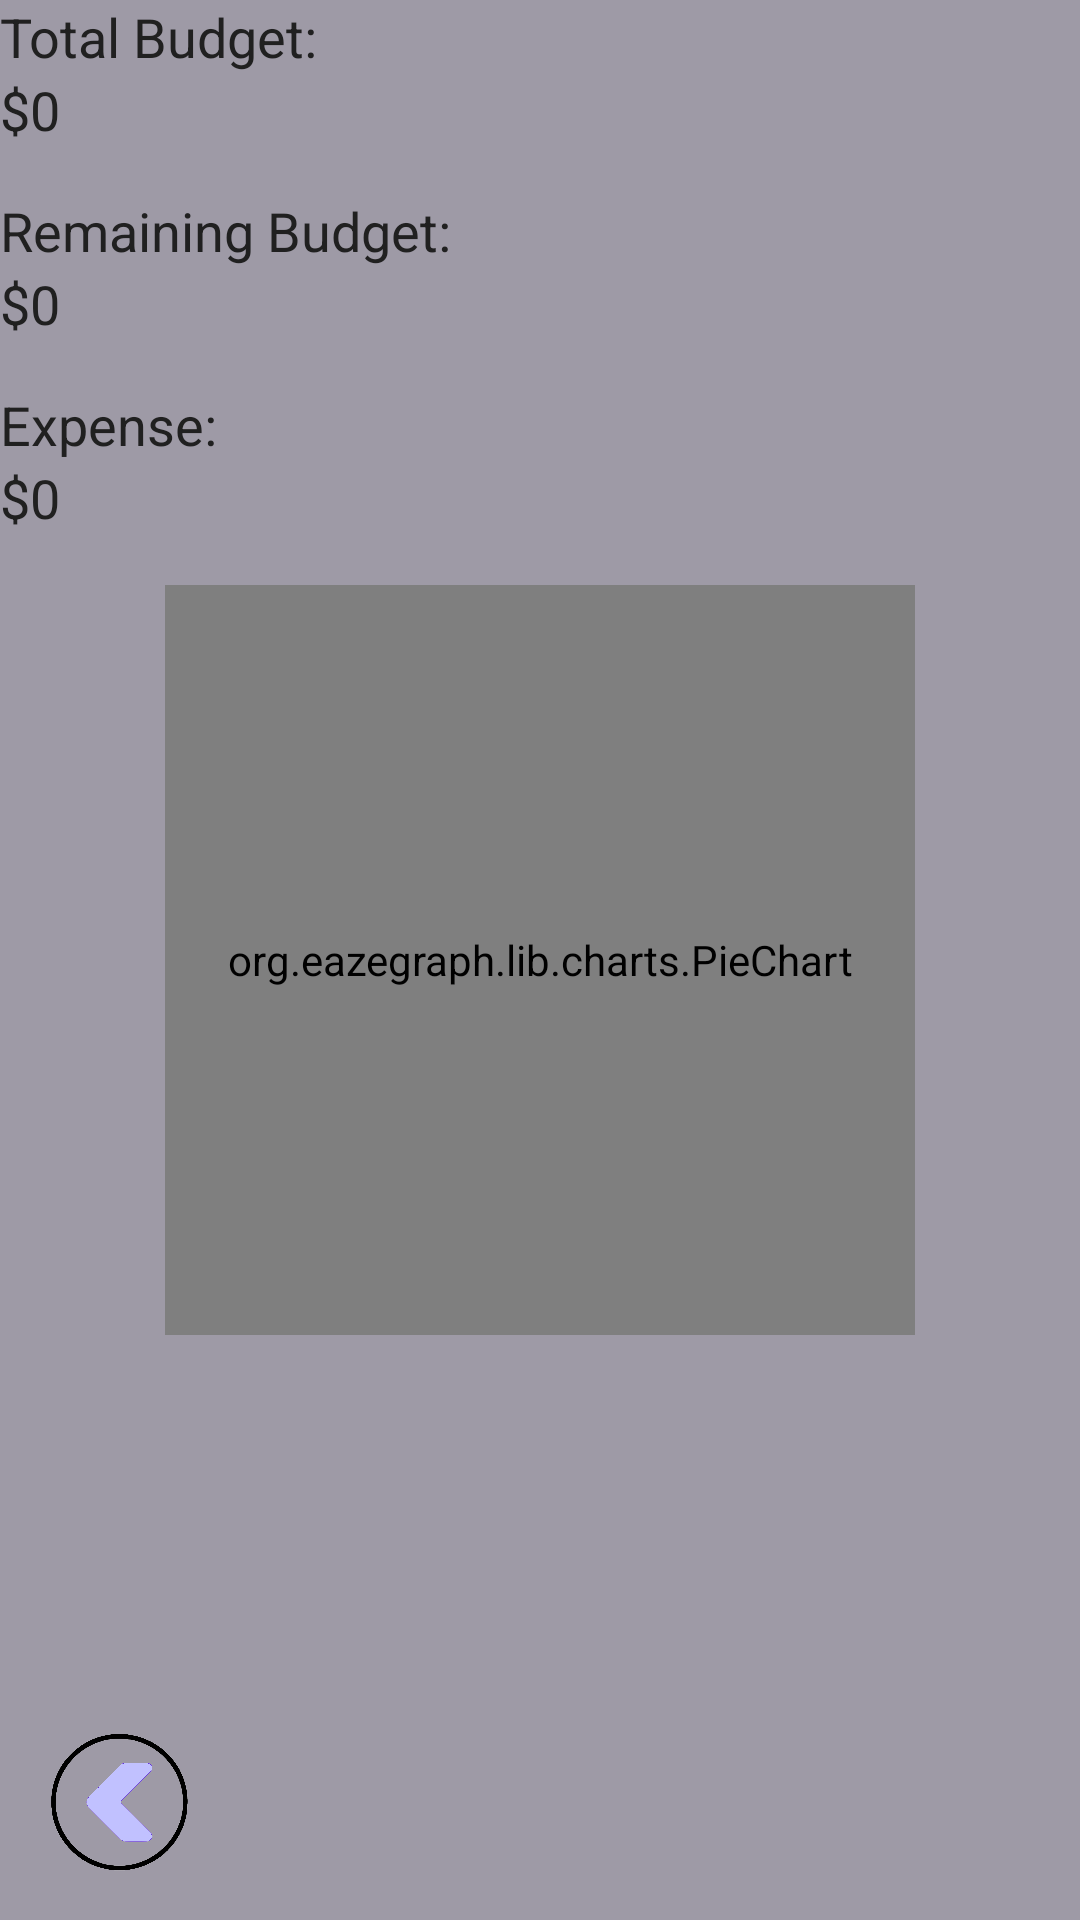

Reconstruct the res/layout file that produces this screen, plus the resources it refers to.
<!-- AndroidManifest.xml: application theme Theme.FinApp -->
<!-- res/layout/activity_financial_insights.xml -->
<RelativeLayout xmlns:android="http://schemas.android.com/apk/res/android"
    xmlns:tools="http://schemas.android.com/tools"
    android:layout_width="match_parent"
    android:layout_height="match_parent"
    android:background="#9E9AA6">

    <LinearLayout
        android:id="@+id/textLayout"
        android:layout_width="match_parent"
        android:layout_height="wrap_content"
        android:orientation="vertical">

        <TextView
            android:id="@+id/totalBudgetLabel"
            android:layout_width="wrap_content"
            android:layout_height="wrap_content"
            android:text="Total Budget:"
            android:textColor="#202020"
            android:textSize="18sp" />

        <TextView
            android:id="@+id/totalBudgetTextView"
            android:layout_width="wrap_content"
            android:layout_height="wrap_content"
            android:text="$0"
            android:textColor="#202020"
            android:textSize="18sp" />

        <TextView
            android:id="@+id/remainingBudgetLabel"
            android:layout_width="wrap_content"
            android:layout_height="wrap_content"
            android:text="Remaining Budget:"
            android:textColor="#202020"
            android:textSize="18sp"
            android:layout_marginTop="16dp" />

        <TextView
            android:id="@+id/remainingBudgetTextView"
            android:layout_width="wrap_content"
            android:layout_height="wrap_content"
            android:text="$0"
            android:textColor="#202020"
            android:textSize="18sp" />

        <TextView
            android:id="@+id/expenseLabel"
            android:layout_width="wrap_content"
            android:layout_height="wrap_content"
            android:text="Expense:"
            android:textColor="#202020"
            android:textSize="18sp"
            android:layout_marginTop="16dp" />

        <TextView
            android:id="@+id/expenseTextView"
            android:layout_width="wrap_content"
            android:layout_height="wrap_content"
            android:text="$0"
            android:textColor="#202020"
            android:textSize="18sp" />

    </LinearLayout>

    <org.eazegraph.lib.charts.PieChart
        android:id="@+id/pieChart"
        android:layout_width="250dp"
        android:layout_height="250dp"
        android:layout_centerInParent="true"
        android:background="@android:color/transparent"
        android:layout_marginBottom="16dp" />

    <ImageButton
        android:id="@+id/backButton"
        android:layout_width="60dp"
        android:layout_height="60dp"
        android:src="@drawable/back"
        android:background="@android:color/transparent"
        android:layout_alignParentStart="true"
        android:layout_alignParentBottom="true"
        android:layout_marginStart="10dp"
        android:layout_marginBottom="10dp"
        android:scaleType="centerInside" />

</RelativeLayout>
<!-- resources referenced by this layout -->
<resources>
  <!-- drawable back: png bitmap (drawable, 32297 bytes) -->
  <style name="Theme.FinApp" parent="Base.Theme.FinApp" />
  <style name="Base.Theme.FinApp" parent="Theme.Material3.DayNight.NoActionBar">
          
          
      </style>
</resources>
